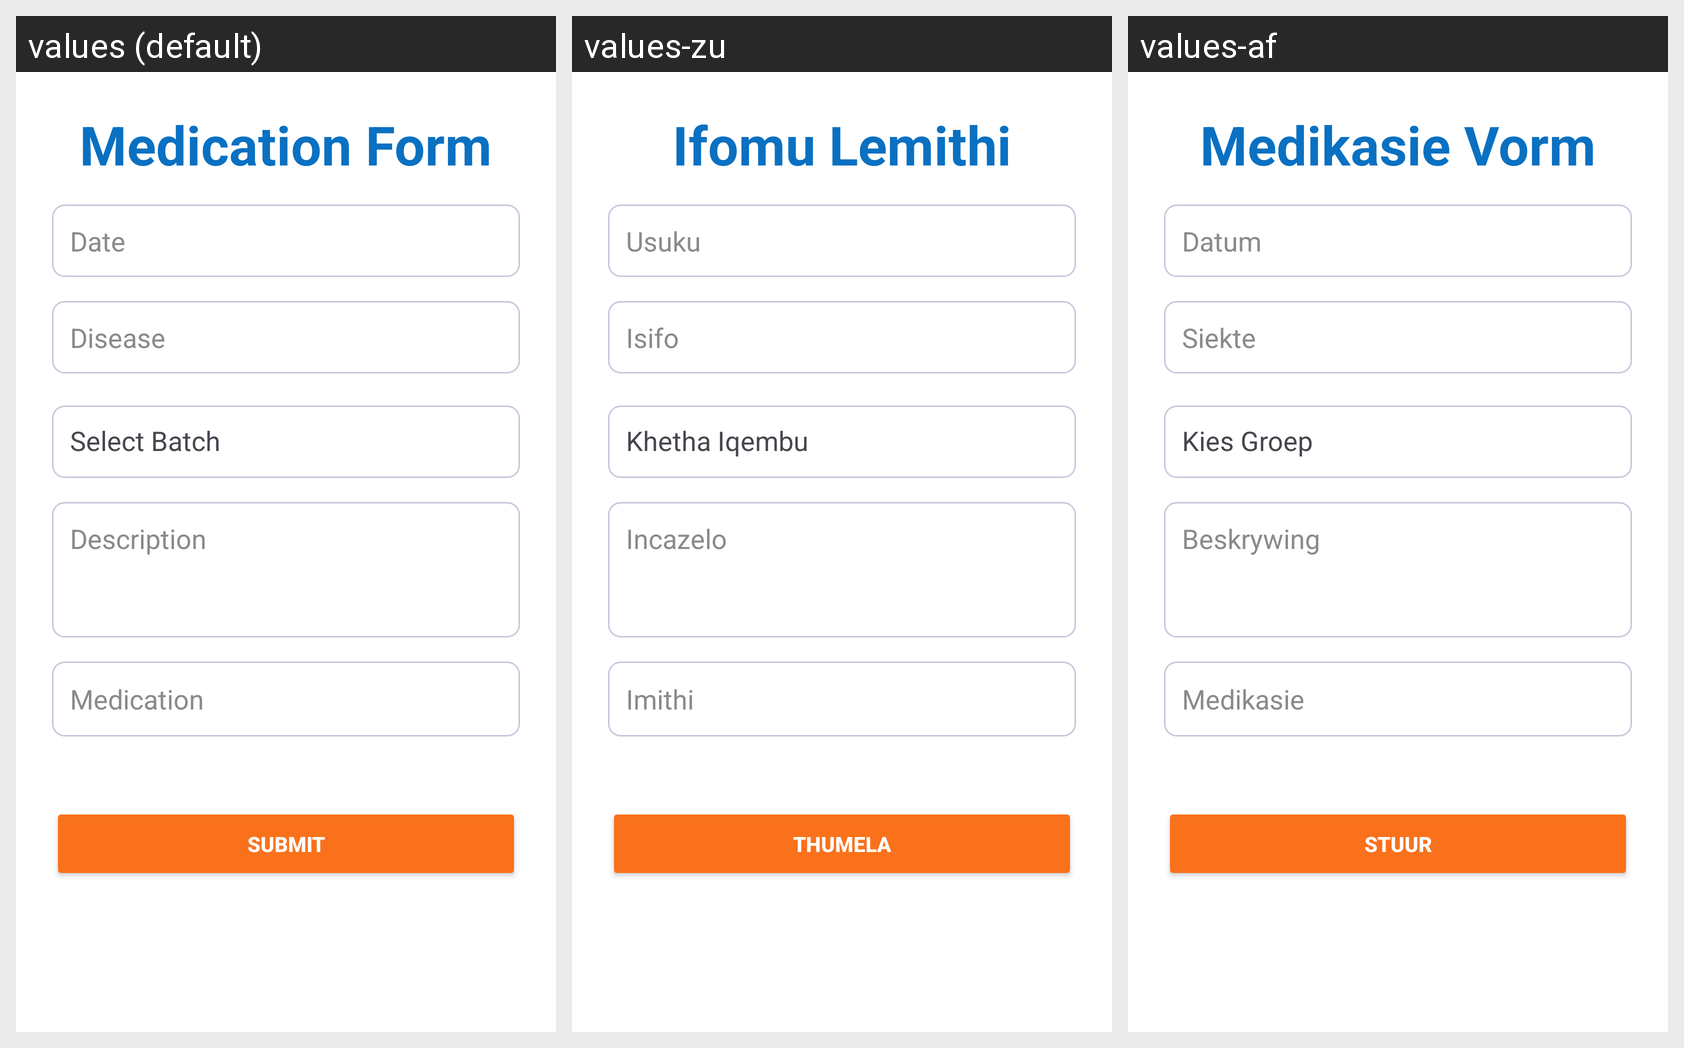

For this localized Android screen grid, give each drawn string resource with its value in every locale shown.
Android screen res/layout/activity_staff_vaccination.xml rendered under 3 locales, left to right: values (default), values-zu, values-af. Device: Nexus 5 (rendered at 1080×1920; each locale shown at half size, 540×960, under a caption strip naming it); theme Theme.VeneMPoultry.
Strings drawn on this screen, with the default value and each locale's value (text and hints the layout hard-codes, and strings that could not be matched under every locale, appear in the picture but are not listed):

medication_form
  values: Medication Form
  values-zu: Ifomu Lemithi
  values-af: Medikasie Vorm

date
  values: Date
  values-zu: Usuku
  values-af: Datum

disease
  values: Disease
  values-zu: Isifo
  values-af: Siekte

description
  values: Description
  values-zu: Incazelo
  values-af: Beskrywing

medication
  values: Medication
  values-zu: Imithi
  values-af: Medikasie

submit
  values: Submit
  values-zu: Thumela
  values-af: Stuur
